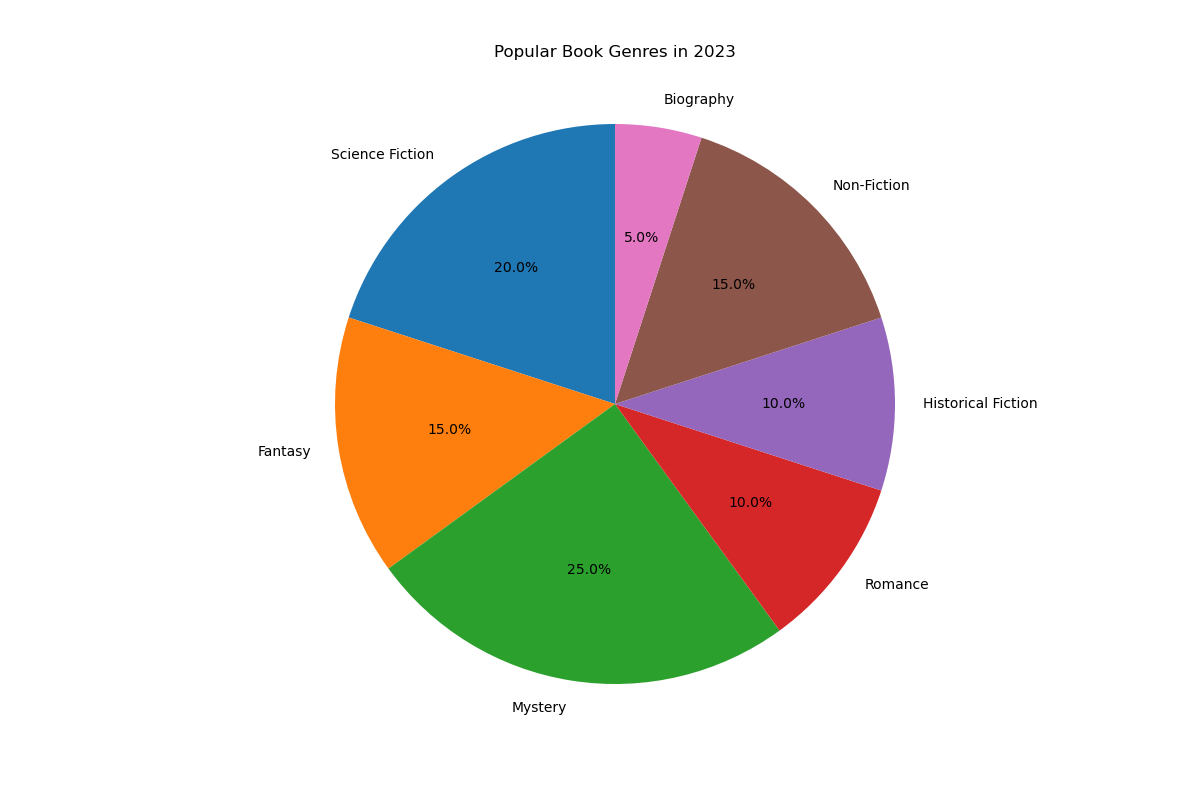

Values plotted in this chart, from the file beside it:
Topic, Percentage
Science Fiction, 20
Fantasy, 15
Mystery, 25
Romance, 10
Historical Fiction, 10
Non-Fiction, 15
Biography, 5
